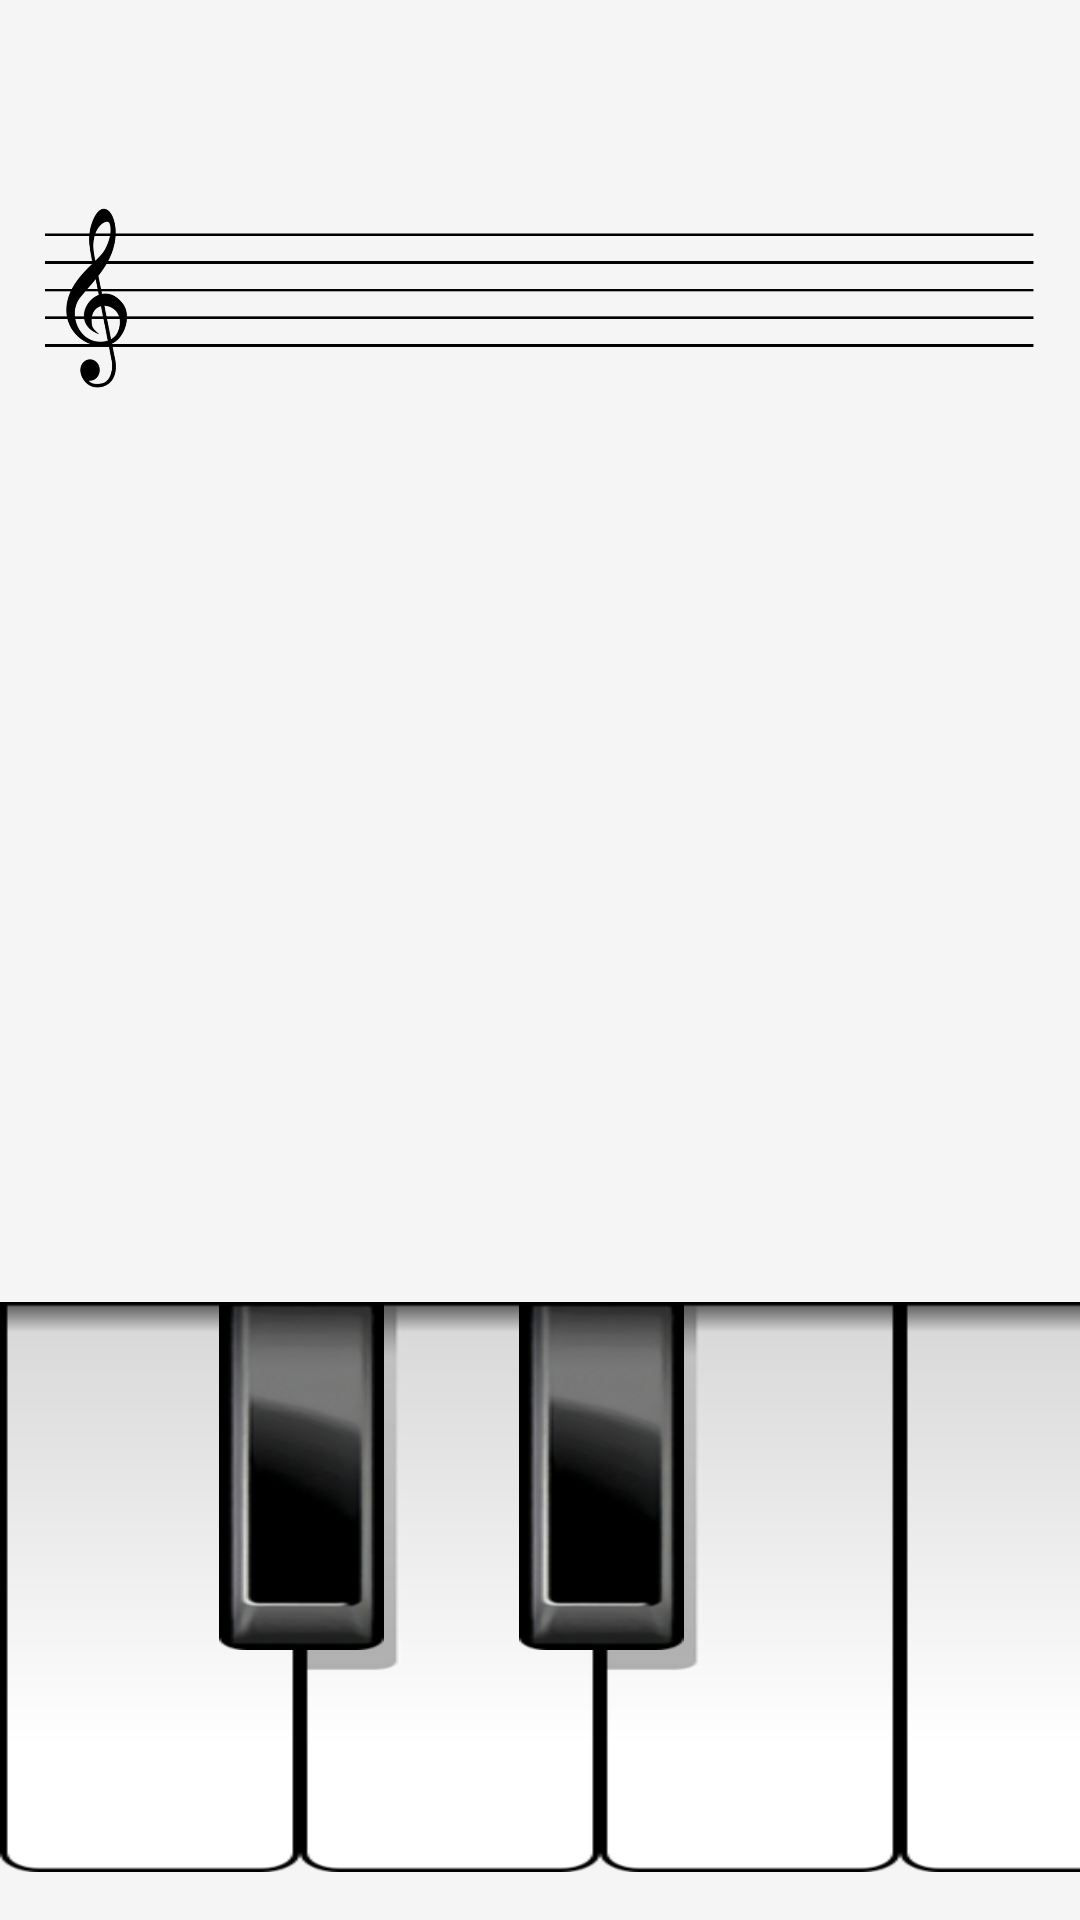

Write the Android layout XML for this screen, with the resource values it uses.
<!-- AndroidManifest.xml: application theme AppTheme.NoActionBar -->
<!-- res/layout/activity_main.xml -->
<?xml version="1.0" encoding="utf-8"?>
<android.support.constraint.ConstraintLayout xmlns:android="http://schemas.android.com/apk/res/android"
    xmlns:app="http://schemas.android.com/apk/res-auto"
    xmlns:tools="http://schemas.android.com/tools"
    android:layout_width="match_parent"
    android:layout_height="match_parent"
    android:background="#F5F5F5"
    tools:context="com.example.csh76.musicpartner.MainActivity"
    tools:layout_editor_absoluteY="25dp">


    <include
        android:id="@+id/sheet_music"
        layout="@layout/layout_musicsheet"
        android:layout_width="wrap_content"
        android:layout_height="wrap_content"
        android:layout_marginTop="15dp"
        app:layout_constraintEnd_toEndOf="parent"
        app:layout_constraintLeft_toLeftOf="parent"
        app:layout_constraintRight_toRightOf="parent"
        app:layout_constraintStart_toStartOf="parent"
        app:layout_constraintTop_toTopOf="parent" />

    <include
        android:id="@+id/keyboard"
        layout="@layout/layout_keyboard"
        android:layout_width="wrap_content"
        android:layout_height="wrap_content"
        app:layout_constraintBottom_toBottomOf="parent"
        app:layout_constraintEnd_toEndOf="parent"
        app:layout_constraintStart_toStartOf="parent" />

</android.support.constraint.ConstraintLayout>
<!-- res/layout/layout_musicsheet.xml (included above) -->
<?xml version="1.0" encoding="utf-8"?>
<android.support.constraint.ConstraintLayout xmlns:android="http://schemas.android.com/apk/res/android"
    android:layout_width="match_parent"
    android:layout_height="match_parent"
    xmlns:app="http://schemas.android.com/apk/res-auto">

    <ImageView
        android:id="@+id/sheet_music"
        android:layout_width="wrap_content"
        android:layout_height="wrap_content"
        android:background="@drawable/borderline_backgorund"
        android:padding="15dp"
        android:contentDescription="@string/sheet_music"
        app:layout_constraintEnd_toEndOf="parent"
        app:layout_constraintStart_toStartOf="parent"
        app:layout_constraintTop_toTopOf="parent"
        app:srcCompat="@mipmap/sheet_music_two" />

</android.support.constraint.ConstraintLayout>
<!-- res/layout/layout_keyboard.xml (included above) -->
<?xml version="1.0" encoding="utf-8"?>
<android.support.constraint.ConstraintLayout xmlns:android="http://schemas.android.com/apk/res/android"
    android:layout_width="match_parent"
    android:layout_height="wrap_content"
    xmlns:app="http://schemas.android.com/apk/res-auto">

    <ImageButton
        android:id="@+id/key_0"
        android:layout_width="100dp"
        android:layout_height="0dp"
        android:layout_marginBottom="16dp"
        android:layout_marginStart="0dp"
        android:background="@android:color/transparent"
        android:scaleType="fitXY"
        app:layout_constraintBottom_toBottomOf="parent"
        app:layout_constraintDimensionRatio="1:1.9"
        app:layout_constraintStart_toStartOf="parent"
        app:srcCompat="@drawable/white_keyboard_selector"
         />

    <ImageButton
        android:id="@+id/key_2"
        android:layout_width="100dp"
        android:layout_height="0dp"
        app:layout_constraintDimensionRatio="1:1.9"
        android:background="@android:color/transparent"
        android:scaleType="fitXY"
        app:layout_constraintStart_toEndOf="@+id/key_0"
        app:layout_constraintTop_toTopOf="@+id/key_0"
        app:srcCompat="@drawable/white_shadow_keyboard_selector" />

    <ImageButton
        android:id="@+id/key_4"
        android:layout_width="100dp"
        android:layout_height="0dp"
        app:layout_constraintDimensionRatio="1:1.9"
        android:background="@android:color/transparent"
        android:scaleType="fitXY"
        app:layout_constraintStart_toEndOf="@+id/key_2"
        app:layout_constraintTop_toTopOf="@+id/key_2"
        app:srcCompat="@drawable/white_shadow_keyboard_selector" />

    <ImageButton
        android:id="@+id/key_5"
        android:layout_width="100dp"
        android:layout_height="0dp"
        app:layout_constraintDimensionRatio="1:1.9"
        android:background="@android:color/transparent"
        android:scaleType="fitXY"
        app:layout_constraintStart_toEndOf="@+id/key_4"
        app:layout_constraintTop_toTopOf="@+id/key_4"
        app:srcCompat="@drawable/white_keyboard_selector"
         />

    <ImageButton
        android:id="@+id/key_7"
        android:layout_width="100dp"
        android:layout_height="0dp"
        app:layout_constraintDimensionRatio="1:1.9"
        android:background="@android:color/transparent"
        android:scaleType="fitXY"
        app:layout_constraintStart_toEndOf="@+id/key_5"
        app:layout_constraintTop_toTopOf="@+id/key_5"
        app:srcCompat="@drawable/white_shadow_keyboard_selector" />

    <ImageButton
        android:id="@+id/key_9"
        android:layout_width="100dp"
        android:layout_height="0dp"
        app:layout_constraintDimensionRatio="1:1.9"
        android:background="@android:color/transparent"
        android:scaleType="fitXY"
        app:layout_constraintStart_toEndOf="@+id/key_7"
        app:layout_constraintTop_toTopOf="@+id/key_7"
        app:srcCompat="@drawable/white_shadow_keyboard_selector" />

    <ImageButton
        android:id="@+id/key_11"
        android:layout_width="100dp"
        android:layout_height="0dp"
        app:layout_constraintDimensionRatio="1:1.9"
        android:background="@android:color/transparent"
        android:scaleType="fitXY"
        app:layout_constraintStart_toEndOf="@+id/key_9"
        app:layout_constraintTop_toTopOf="@+id/key_9"
        app:srcCompat="@drawable/white_shadow_keyboard_selector"  />

    <ImageButton
        android:id="@+id/key_1"
        android:layout_width="55dp"
        android:layout_height="0dp"
        android:layout_marginEnd="72dp"
        android:background="@android:color/transparent"
        android:scaleType="fitXY"
        app:layout_constraintDimensionRatio="0.9:1.9"
        app:layout_constraintEnd_toEndOf="@+id/key_2"
        app:layout_constraintTop_toTopOf="@+id/key_0"
        app:srcCompat="@drawable/black_keyboard_selector"  />

    <ImageButton
        android:id="@+id/key_3"
        android:layout_width="55dp"
        android:layout_height="0dp"
        android:layout_marginEnd="72dp"
        android:background="@android:color/transparent"
        android:scaleType="fitXY"
        app:layout_constraintDimensionRatio="0.9:1.9"
        app:layout_constraintTop_toTopOf="@+id/key_2"
        app:layout_constraintEnd_toEndOf="@+id/key_4"
        app:srcCompat="@drawable/black_keyboard_selector"/>

    <ImageButton
        android:id="@+id/key_6"
        android:layout_width="55dp"
        android:layout_height="0dp"
        android:layout_marginEnd="72dp"
        android:background="@android:color/transparent"
        android:scaleType="fitXY"
        app:layout_constraintDimensionRatio="0.9:1.9"
        app:layout_constraintTop_toTopOf="@+id/key_5"
        app:layout_constraintEnd_toEndOf="@+id/key_7"
        app:srcCompat="@drawable/black_keyboard_selector" />

    <ImageButton
        android:id="@+id/key_8"
        android:layout_width="55dp"
        android:layout_height="0dp"
        android:layout_marginEnd="72dp"
        android:background="@android:color/transparent"
        android:scaleType="fitXY"
        app:layout_constraintDimensionRatio="0.9:1.9"
        app:layout_constraintTop_toTopOf="@+id/key_7"
        app:layout_constraintEnd_toEndOf="@+id/key_9"
        app:srcCompat="@drawable/black_keyboard_selector"/>

    <ImageButton
        android:id="@+id/key_10"
        android:layout_width="55dp"
        android:layout_height="0dp"
        android:layout_marginEnd="72dp"
        android:background="@android:color/transparent"
        android:scaleType="fitXY"
        app:layout_constraintDimensionRatio="0.9:1.9"
        app:layout_constraintTop_toTopOf="@+id/key_9"
        app:layout_constraintEnd_toEndOf="@+id/key_11"
        app:srcCompat="@drawable/black_keyboard_selector" />


</android.support.constraint.ConstraintLayout>
<!-- resources referenced by this layout -->
<resources>
  <!-- drawable black_keyboard_selector (drawable) -->
  <?xml version="1.0" encoding="utf-8"?>
  <selector xmlns:android="http://schemas.android.com/apk/res/android">
  
      <item android:state_pressed="true" android:drawable="@drawable/pressed_black_keyboard"/>
  
      <item android:state_pressed="false" android:drawable="@drawable/black_keyboard"/>
  </selector>
  <!-- drawable white_keyboard_selector (drawable) -->
  <?xml version="1.0" encoding="utf-8"?>
  <selector xmlns:android="http://schemas.android.com/apk/res/android">
  
      <item android:state_pressed="true" android:drawable="@drawable/pressed_white_keyboard"/>
  
      <item android:state_pressed="false" android:drawable="@drawable/white_keyboard"/>
  
  </selector>
  <!-- drawable white_shadow_keyboard_selector (drawable) -->
  <?xml version="1.0" encoding="utf-8"?>
  <selector xmlns:android="http://schemas.android.com/apk/res/android">
  
      <item android:state_pressed="true" android:drawable="@drawable/pressed_white_shadow_keyboard"/>
  
      <item android:state_pressed="false" android:drawable="@drawable/white_shadow_keyboard"/>
  </selector>
  <!-- mipmap sheet_music_two: png bitmap (mipmap-xxhdpi, 13939 bytes) -->
  <string name="sheet_music">sheet Music</string>
  <style name="AppTheme.NoActionBar">
          <item name="windowActionBar">false</item>
          <item name="windowNoTitle">true</item>
      </style>
  <!-- drawable pressed_black_keyboard: png bitmap (drawable, 22176 bytes) -->
  <!-- drawable black_keyboard: png bitmap (drawable, 25171 bytes) -->
  <!-- drawable pressed_white_keyboard: png bitmap (drawable, 18006 bytes) -->
  <!-- drawable white_keyboard: png bitmap (drawable, 2471 bytes) -->
  <!-- drawable pressed_white_shadow_keyboard: png bitmap (drawable, 16974 bytes) -->
  <!-- drawable white_shadow_keyboard: png bitmap (drawable, 4494 bytes) -->
</resources>
